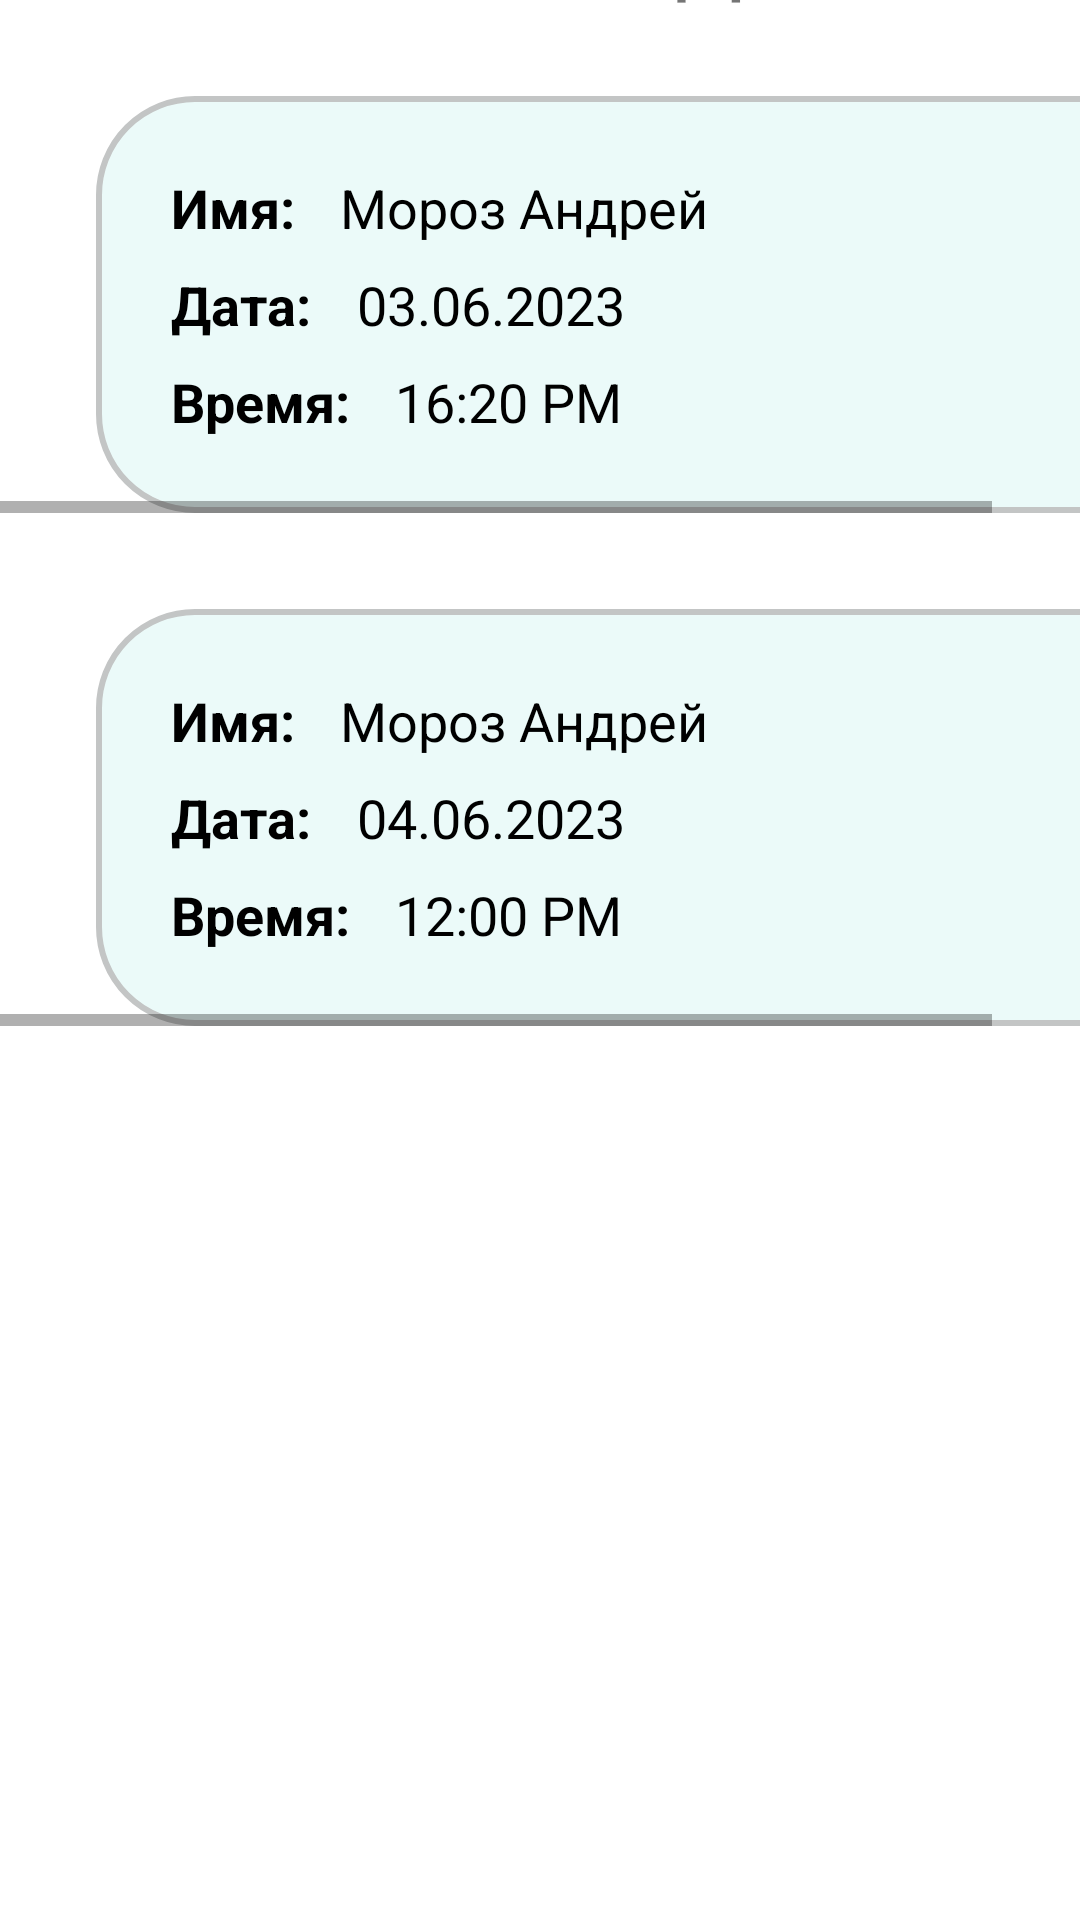

Android layout source for this screen:
<!-- AndroidManifest.xml: application theme Theme.MediConsult -->
<!-- res/layout/activity_login_doctor.xml -->
<?xml version="1.0" encoding="utf-8"?>
<androidx.constraintlayout.widget.ConstraintLayout xmlns:android="http://schemas.android.com/apk/res/android"
    xmlns:app="http://schemas.android.com/apk/res-auto"
    xmlns:tools="http://schemas.android.com/tools"
    android:layout_width="match_parent"
    android:layout_height="match_parent"
    tools:context=".loginDoctor">

    <TextView
        android:id="@+id/textView3"
        android:layout_width="wrap_content"
        android:layout_height="wrap_content"
        android:text="Ваши Записи, Даниил"
        android:textSize="30sp"
        app:layout_constraintBottom_toTopOf="@+id/horizontalScrollView"
        app:layout_constraintEnd_toEndOf="parent"
        app:layout_constraintHorizontal_bias="0.495"
        app:layout_constraintStart_toStartOf="parent"
        app:layout_constraintTop_toTopOf="parent"
        app:layout_constraintVertical_bias="0.911" />

    <HorizontalScrollView
        android:id="@+id/horizontalScrollView"
        android:layout_width="fill_parent"
        android:layout_height="wrap_content"
        android:fillViewport="true"
        tools:ignore="MissingConstraints"
        tools:layout_editor_absoluteX="0dp"
        tools:layout_editor_absoluteY="206dp">

        <RelativeLayout
            android:layout_width="wrap_content"
            android:layout_height="match_parent"
            android:layout_marginStart="32dp"
            android:layout_marginTop="32dp"
            android:layout_marginEnd="32dp"
            android:background="@drawable/layout_bg_itemdoctor"
            android:padding="25dp">

            <LinearLayout
                android:id="@+id/rowitem_nameLayout1"
                android:layout_width="match_parent"
                android:layout_height="wrap_content"
                android:orientation="horizontal">

                <TextView
                    android:id="@+id/doctoritem_textViewNameHeading1"
                    android:layout_width="wrap_content"
                    android:layout_height="wrap_content"
                    android:layout_marginEnd="15dp"
                    android:text="Имя:"
                    android:textColor="@color/black"
                    android:textSize="18sp"
                    android:textStyle="bold" />

                <TextView
                    android:id="@+id/doctoritem_textViewName1"
                    android:layout_width="235dp"
                    android:layout_height="match_parent"
                    android:text="Мороз Андрей"
                    android:textColor="@color/black"
                    android:textSize="18sp" />
            </LinearLayout>

            <LinearLayout
                android:id="@+id/rowitem_degreeLayout1"
                android:layout_width="match_parent"
                android:layout_height="wrap_content"
                android:layout_below="@id/rowitem_nameLayout1"
                android:layout_marginTop="8dp"
                android:orientation="horizontal">

                <TextView
                    android:id="@+id/doctoritem_textViewDegreeHeading1"
                    android:layout_width="wrap_content"
                    android:layout_height="wrap_content"
                    android:layout_marginEnd="15dp"
                    android:text="Дата:"
                    android:textColor="@color/black"
                    android:textSize="18sp"
                    android:textStyle="bold" />

                <TextView
                    android:id="@+id/doctoritem_textViewDegree1"
                    android:layout_width="201dp"
                    android:layout_height="wrap_content"
                    android:text="03.06.2023"
                    android:textColor="@color/black"
                    android:textSize="18sp" />
            </LinearLayout>

            <LinearLayout
                android:id="@+id/rowitem_specializationLayout1"
                android:layout_width="match_parent"
                android:layout_height="wrap_content"
                android:layout_below="@id/rowitem_degreeLayout1"
                android:layout_marginTop="8dp"
                android:orientation="horizontal">

                <TextView
                    android:id="@+id/doctoritem_textViewSpecializationHeading1"
                    android:layout_width="wrap_content"
                    android:layout_height="wrap_content"
                    android:layout_marginEnd="15dp"
                    android:text="Время:"
                    android:textColor="@color/black"
                    android:textSize="18sp"
                    android:textStyle="bold" />

                <TextView
                    android:id="@+id/doctoritem_textViewSpecialization1"
                    android:layout_width="215dp"
                    android:layout_height="match_parent"
                    android:text="16:20 PM"
                    android:textColor="@color/black"
                    android:textSize="18sp" />
            </LinearLayout>
        </RelativeLayout>

    </HorizontalScrollView>

    <HorizontalScrollView
        android:layout_width="fill_parent"
        android:layout_height="wrap_content"
        android:fillViewport="true"
        app:layout_constraintBottom_toBottomOf="parent"
        app:layout_constraintStart_toStartOf="parent"
        app:layout_constraintTop_toBottomOf="@+id/horizontalScrollView"
        app:layout_constraintVertical_bias="0.0"
        tools:ignore="MissingConstraints">

        <RelativeLayout
            android:layout_width="wrap_content"
            android:layout_height="match_parent"
            android:layout_marginStart="32dp"
            android:layout_marginTop="32dp"
            android:layout_marginEnd="32dp"
            android:background="@drawable/layout_bg_itemdoctor"
            android:padding="25dp">

            <LinearLayout
                android:id="@+id/rowitem_nameLayout"
                android:layout_width="match_parent"
                android:layout_height="wrap_content"
                android:orientation="horizontal">

                <TextView
                    android:id="@+id/doctoritem_textViewNameHeading"
                    android:layout_width="wrap_content"
                    android:layout_height="wrap_content"
                    android:layout_marginEnd="15dp"
                    android:text="Имя:"
                    android:textColor="@color/black"
                    android:textSize="18sp"
                    android:textStyle="bold" />

                <TextView
                    android:id="@+id/doctoritem_textViewName"
                    android:layout_width="235dp"
                    android:layout_height="match_parent"
                    android:text="Мороз Андрей"
                    android:textColor="@color/black"
                    android:textSize="18sp" />
            </LinearLayout>

            <LinearLayout
                android:id="@+id/rowitem_degreeLayout"
                android:layout_width="match_parent"
                android:layout_height="wrap_content"
                android:layout_below="@id/rowitem_nameLayout"
                android:layout_marginTop="8dp"
                android:orientation="horizontal">

                <TextView
                    android:id="@+id/doctoritem_textViewDegreeHeading"
                    android:layout_width="wrap_content"
                    android:layout_height="wrap_content"
                    android:layout_marginEnd="15dp"
                    android:text="Дата:"
                    android:textColor="@color/black"
                    android:textSize="18sp"
                    android:textStyle="bold" />

                <TextView
                    android:id="@+id/doctoritem_textViewDegree"
                    android:layout_width="203dp"
                    android:layout_height="wrap_content"
                    android:text="04.06.2023"
                    android:textColor="@color/black"
                    android:textSize="18sp" />
            </LinearLayout>

            <LinearLayout
                android:id="@+id/rowitem_specializationLayout"
                android:layout_width="match_parent"
                android:layout_height="wrap_content"
                android:layout_below="@id/rowitem_degreeLayout"
                android:layout_marginTop="8dp"
                android:orientation="horizontal">

                <TextView
                    android:id="@+id/doctoritem_textViewSpecializationHeading"
                    android:layout_width="wrap_content"
                    android:layout_height="wrap_content"
                    android:layout_marginEnd="15dp"
                    android:text="Время:"
                    android:textColor="@color/black"
                    android:textSize="18sp"
                    android:textStyle="bold" />

                <TextView
                    android:id="@+id/doctoritem_textViewSpecialization"
                    android:layout_width="141dp"
                    android:layout_height="wrap_content"
                    android:text="12:00 PM"
                    android:textColor="@color/black"
                    android:textSize="18sp" />
            </LinearLayout>
        </RelativeLayout>

    </HorizontalScrollView>
</androidx.constraintlayout.widget.ConstraintLayout>
<!-- resources referenced by this layout -->
<resources>
  <color name="black">#000000</color>
  <!-- drawable layout_bg_itemdoctor (drawable) -->
  <?xml version="1.0" encoding="utf-8"?>
  <shape xmlns:android="http://schemas.android.com/apk/res/android" android:shape="rectangle">
      <solid android:color="#40B1ECE6"/>
      <stroke android:color="#C3C5C5" android:width="2dp"/>
      <corners android:topLeftRadius="32dp" android:topRightRadius="32dp" android:bottomRightRadius="32dp" android:bottomLeftRadius="32dp"/>
      <padding android:left="0dp" android:bottom="0dp" android:right="0dp" android:top="0dp"/>
  </shape>
  <style name="Theme.MediConsult" parent="Theme.MaterialComponents.DayNight.DarkActionBar">
          
          <item name="colorPrimary">@color/teal_200</item>
          <item name="colorPrimaryVariant">@color/teal_700</item>
          <item name="colorOnPrimary">@color/white</item>
          
          <item name="colorSecondary">@color/purple_500</item>
          <item name="colorSecondaryVariant">@color/purple_700</item>
          <item name="colorOnSecondary">@color/white</item>
          
          <item name="android:statusBarColor" tools:targetApi="l">?attr/colorPrimaryVariant</item>
          
      </style>
  <color name="teal_200">#FF03DAC5</color>
  <color name="teal_700">#FF018786</color>
  <color name="white">#FFFFFFFF</color>
  <color name="purple_500">#FF6200EE</color>
  <color name="purple_700">#FF3700B3</color>
</resources>
